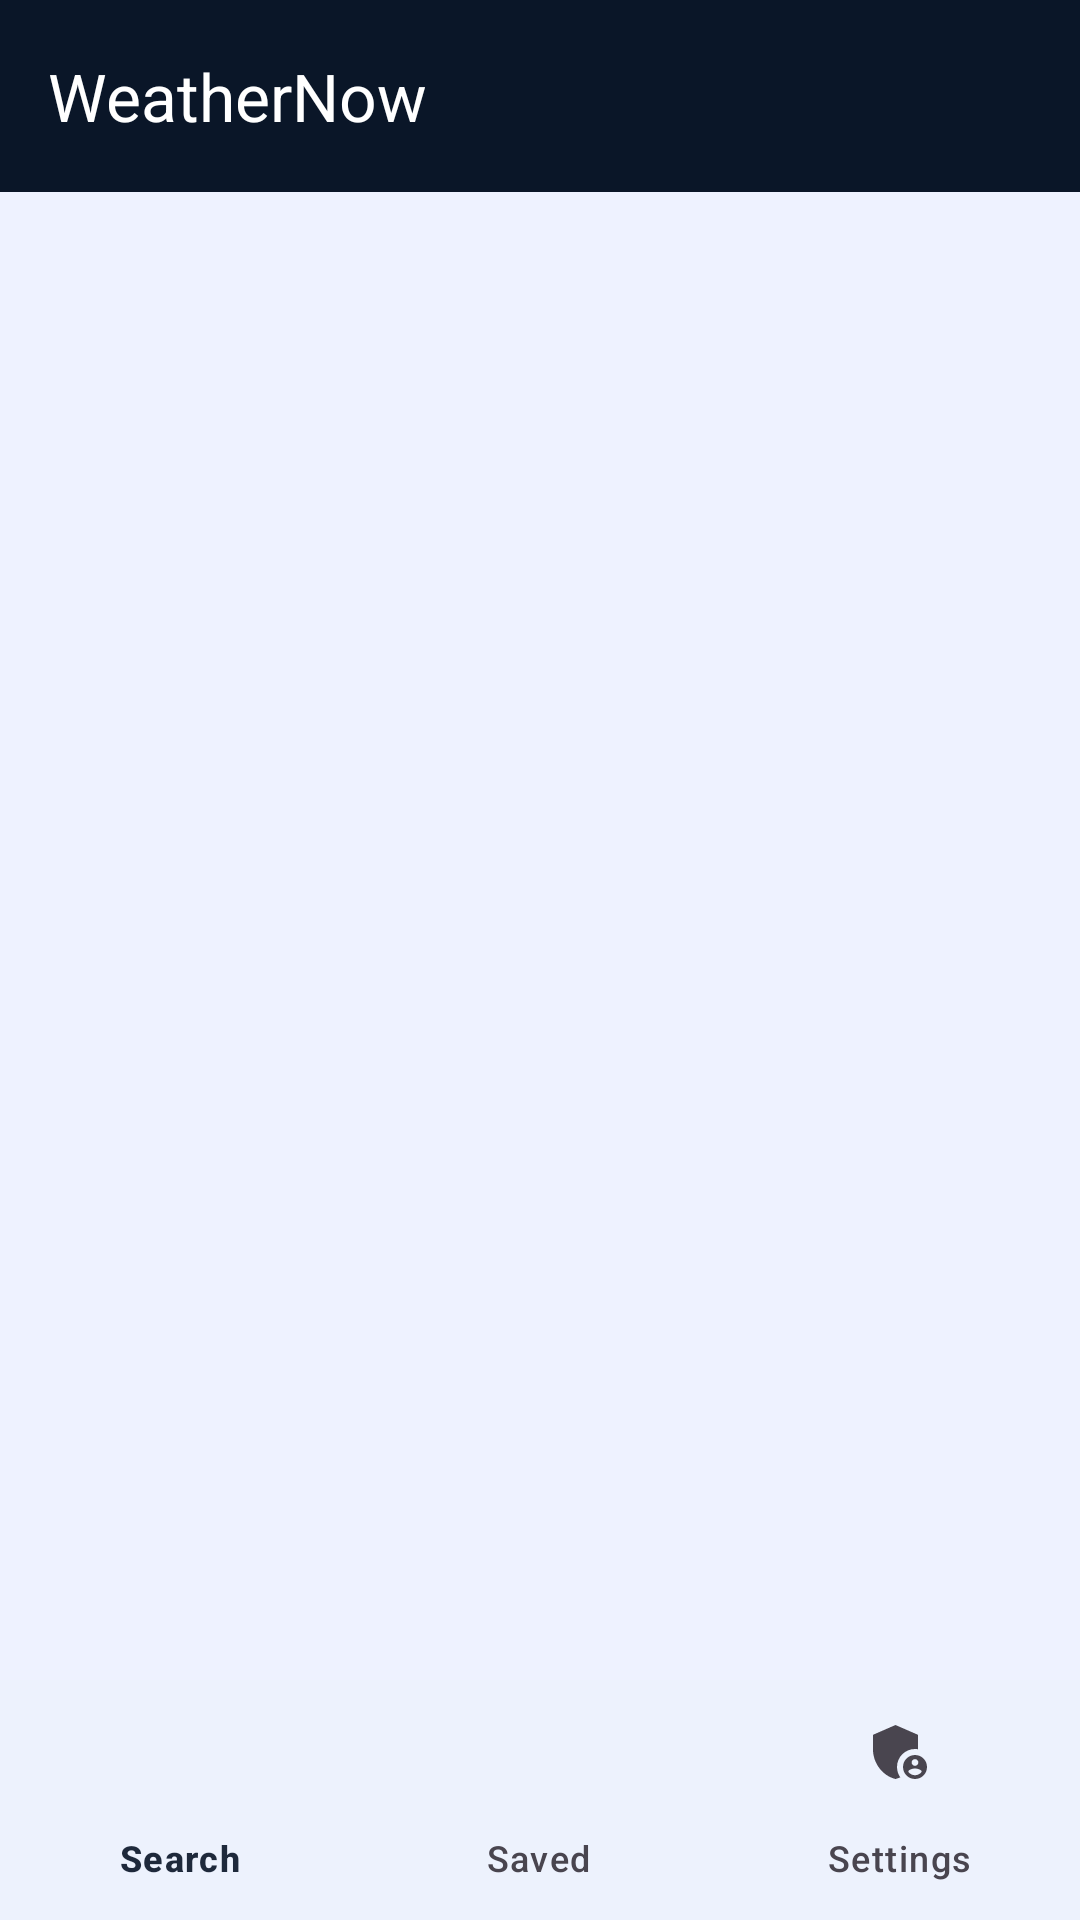

Here is an Android app screen rendered from its layout file. Give the layout XML and the strings, colors and styles it references.
<!-- AndroidManifest.xml: application theme Theme.WeatherNow -->
<!-- res/layout/activity_main.xml -->
<?xml version="1.0" encoding="utf-8"?>
<LinearLayout xmlns:android="http://schemas.android.com/apk/res/android"
    xmlns:app="http://schemas.android.com/apk/res-auto"
    android:layout_width="match_parent"
    android:layout_height="match_parent"
    android:orientation="vertical"
    android:background="@color/wn_background">

    <com.google.android.material.appbar.MaterialToolbar
        android:id="@+id/toolbar"
        android:layout_width="match_parent"
        android:layout_height="?attr/actionBarSize"
        android:background="@color/wn_navy"
        app:title="WeatherNow"
        app:titleTextColor="@color/wn_surface" />

    <FrameLayout
        android:id="@+id/fragment_container"
        android:layout_width="match_parent"
        android:layout_height="0dp"
        android:layout_weight="1" />

    <com.google.android.material.bottomnavigation.BottomNavigationView
        android:id="@+id/bottom_navigation"
        android:layout_width="match_parent"
        android:layout_height="wrap_content"
        android:background="@color/wn_surface"
        app:menu="@menu/bottom_navigation_menu"
        app:labelVisibilityMode="labeled" />

</LinearLayout>
<!-- resources referenced by this layout -->
<resources>
  <color name="wn_background">#EEF2FF</color>
  <color name="wn_navy">#0A1628</color>
  <color name="wn_surface">#FFFFFF</color>
  <style name="Theme.WeatherNow" parent="Base.Theme.WeatherNow" />
  <style name="Base.Theme.WeatherNow" parent="Theme.Material3.DayNight.NoActionBar">
          <item name="colorPrimary">@color/wn_primary</item>
          <item name="colorOnPrimary">@color/wn_surface</item>
          <item name="colorSecondary">@color/wn_secondary</item>
          <item name="colorSecondaryContainer">@color/wn_secondary</item>
          <item name="colorSurface">@color/wn_surface</item>
          <item name="android:colorBackground">@color/wn_background</item>
          <item name="colorOnSurface">@color/wn_text_primary</item>
          <item name="textAppearanceHeadlineMedium">@style/TextAppearance.WeatherNow.Headline</item>
          <item name="textAppearanceBodyMedium">@style/TextAppearance.WeatherNow.Body</item>
      </style>
  <color name="wn_primary">#2563EB</color>
  <color name="wn_secondary">#3B82F6</color>
  <color name="wn_text_primary">#1E293B</color>
  <style name="TextAppearance.WeatherNow.Headline" parent="TextAppearance.Material3.HeadlineMedium">
          <item name="android:textColor">@color/wn_text_primary</item>
      </style>
  <style name="TextAppearance.WeatherNow.Body" parent="TextAppearance.Material3.BodyMedium">
          <item name="android:textColor">@color/wn_text_secondary</item>
      </style>
  <color name="wn_text_secondary">#64748B</color>
</resources>
